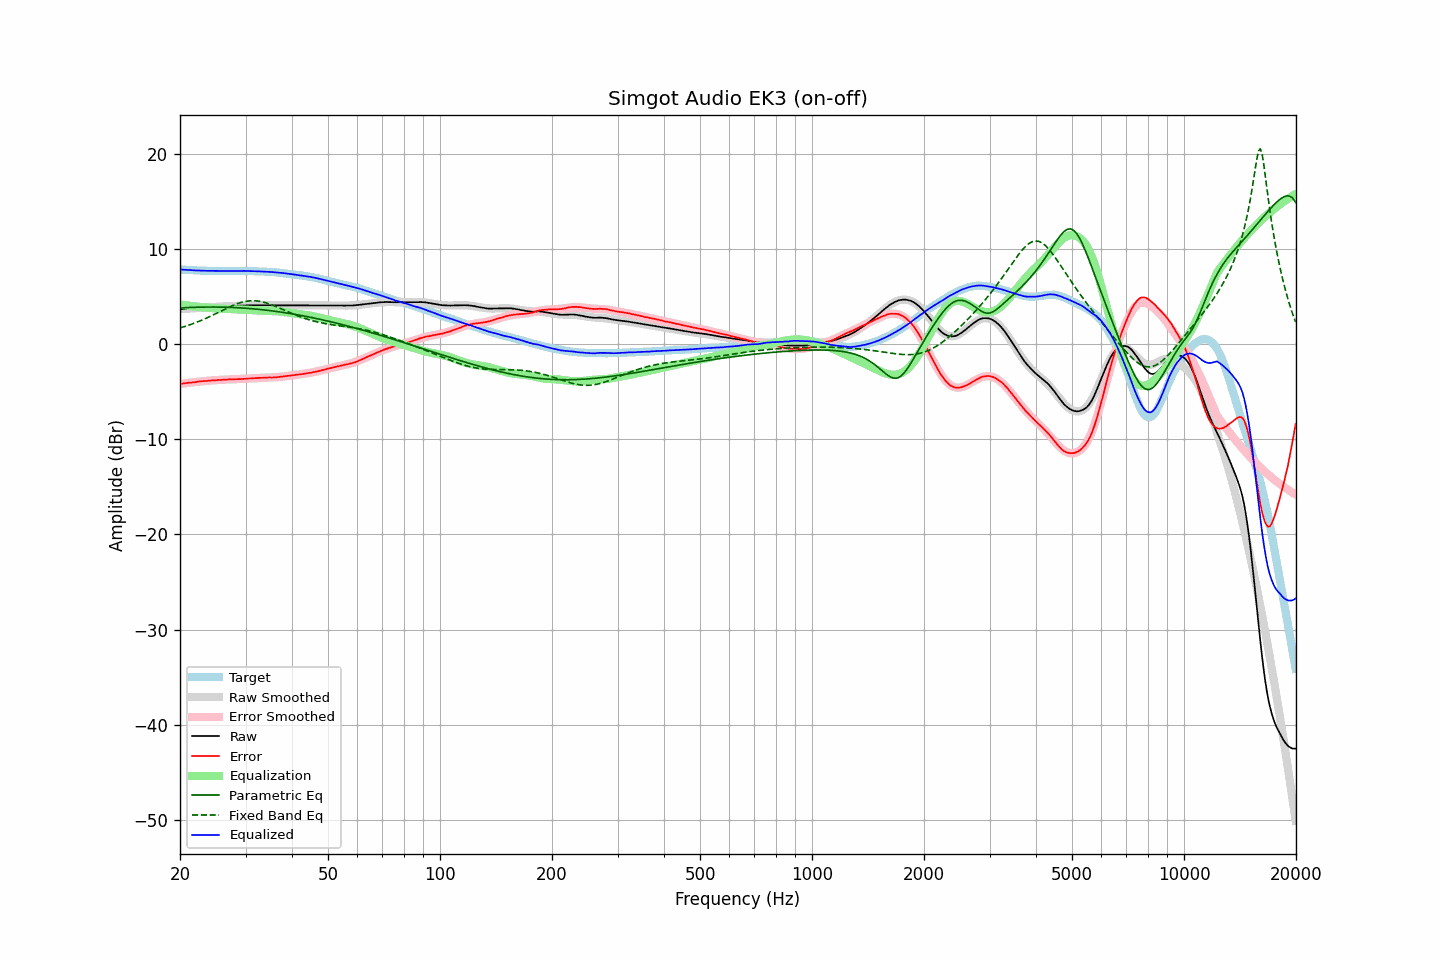

Source data for this figure (header and first rows):
frequency, raw, error, smoothed, error_smoothed, equalization, parametric_eq, fixed_band_eq, equalized_raw, equalized_smoothed, target
20.00, 3.68, -4.18, 3.68, -4.18, 4.18, 3.81, 1.71, 7.86, 7.86, 7.86
20.20, 3.69, -4.16, 3.70, -4.15, 4.15, 3.82, 1.76, 7.85, 7.85, 7.85
20.40, 3.70, -4.14, 3.71, -4.13, 4.13, 3.83, 1.81, 7.83, 7.84, 7.84
20.61, 3.72, -4.11, 3.72, -4.11, 4.11, 3.84, 1.87, 7.83, 7.83, 7.83
20.81, 3.73, -4.08, 3.73, -4.09, 4.09, 3.85, 1.92, 7.82, 7.82, 7.81
21.02, 3.74, -4.06, 3.74, -4.06, 4.06, 3.86, 1.98, 7.81, 7.80, 7.80
21.23, 3.75, -4.04, 3.75, -4.04, 4.04, 3.87, 2.04, 7.80, 7.79, 7.79
21.44, 3.76, -4.04, 3.76, -4.02, 4.02, 3.87, 2.10, 7.78, 7.79, 7.80
21.66, 3.77, -4.01, 3.78, -4.00, 4.00, 3.88, 2.16, 7.77, 7.78, 7.78
21.87, 3.78, -4.00, 3.79, -3.98, 3.98, 3.88, 2.22, 7.76, 7.77, 7.78
22.09, 3.79, -3.97, 3.80, -3.96, 3.96, 3.89, 2.29, 7.76, 7.76, 7.76
22.31, 3.81, -3.94, 3.81, -3.94, 3.94, 3.89, 2.35, 7.76, 7.75, 7.75
22.54, 3.82, -3.92, 3.82, -3.92, 3.92, 3.90, 2.42, 7.75, 7.75, 7.74
22.76, 3.83, -3.91, 3.83, -3.91, 3.91, 3.90, 2.49, 7.74, 7.74, 7.74
22.99, 3.84, -3.89, 3.84, -3.89, 3.89, 3.90, 2.56, 7.73, 7.73, 7.73
23.22, 3.85, -3.87, 3.86, -3.87, 3.87, 3.91, 2.64, 7.73, 7.73, 7.72
23.45, 3.86, -3.87, 3.87, -3.86, 3.86, 3.91, 2.71, 7.72, 7.72, 7.73
23.69, 3.87, -3.85, 3.88, -3.84, 3.84, 3.91, 2.79, 7.71, 7.72, 7.72
23.92, 3.89, -3.82, 3.89, -3.83, 3.83, 3.91, 2.87, 7.72, 7.72, 7.71
24.16, 3.90, -3.82, 3.90, -3.81, 3.81, 3.91, 2.95, 7.72, 7.71, 7.72
24.40, 3.91, -3.81, 3.91, -3.80, 3.80, 3.91, 3.03, 7.71, 7.71, 7.72
24.65, 3.92, -3.79, 3.92, -3.79, 3.79, 3.91, 3.11, 7.71, 7.71, 7.71
24.89, 3.93, -3.78, 3.93, -3.78, 3.78, 3.91, 3.19, 7.71, 7.71, 7.71
25.14, 3.93, -3.77, 3.94, -3.77, 3.77, 3.91, 3.28, 7.70, 7.71, 7.70
25.39, 3.94, -3.76, 3.95, -3.76, 3.76, 3.91, 3.36, 7.70, 7.70, 7.70
25.65, 3.95, -3.75, 3.96, -3.75, 3.75, 3.90, 3.44, 7.70, 7.70, 7.70
25.91, 3.96, -3.74, 3.97, -3.74, 3.74, 3.90, 3.53, 7.70, 7.70, 7.70
26.16, 3.97, -3.74, 3.97, -3.73, 3.73, 3.90, 3.61, 7.70, 7.70, 7.71
26.43, 3.98, -3.72, 3.98, -3.72, 3.72, 3.89, 3.70, 7.70, 7.70, 7.70
26.69, 3.99, -3.71, 3.99, -3.71, 3.71, 3.89, 3.78, 7.71, 7.70, 7.70
26.96, 4.00, -3.70, 4.00, -3.70, 3.70, 3.88, 3.86, 7.71, 7.70, 7.70
27.23, 4.00, -3.70, 4.01, -3.70, 3.70, 3.88, 3.94, 7.70, 7.70, 7.70
27.50, 4.01, -3.69, 4.01, -3.69, 3.69, 3.87, 4.01, 7.71, 7.71, 7.70
27.77, 4.02, -3.69, 4.02, -3.69, 3.69, 3.86, 4.08, 7.71, 7.71, 7.71
28.05, 4.02, -3.68, 4.03, -3.68, 3.68, 3.85, 4.15, 7.70, 7.71, 7.70
28.33, 4.03, -3.68, 4.04, -3.67, 3.67, 3.84, 4.22, 7.71, 7.71, 7.71
28.62, 4.04, -3.67, 4.04, -3.67, 3.67, 3.84, 4.28, 7.71, 7.71, 7.71
28.90, 4.05, -3.67, 4.05, -3.66, 3.66, 3.83, 4.34, 7.71, 7.71, 7.72
29.19, 4.05, -3.67, 4.06, -3.65, 3.65, 3.82, 4.39, 7.71, 7.71, 7.72
29.48, 4.06, -3.65, 4.06, -3.65, 3.65, 3.81, 4.44, 7.71, 7.71, 7.71
29.78, 4.07, -3.64, 4.07, -3.64, 3.64, 3.79, 4.48, 7.71, 7.71, 7.71
30.08, 4.07, -3.64, 4.08, -3.63, 3.63, 3.78, 4.51, 7.70, 7.70, 7.71
30.38, 4.08, -3.61, 4.08, -3.62, 3.62, 3.77, 4.54, 7.70, 7.70, 7.69
30.68, 4.08, -3.61, 4.09, -3.61, 3.61, 3.76, 4.56, 7.69, 7.70, 7.69
30.99, 4.09, -3.60, 4.09, -3.60, 3.60, 3.74, 4.57, 7.69, 7.69, 7.69
31.30, 4.09, -3.60, 4.10, -3.59, 3.59, 3.73, 4.58, 7.68, 7.68, 7.69
31.61, 4.10, -3.58, 4.10, -3.57, 3.57, 3.71, 4.57, 7.68, 7.68, 7.68
31.93, 4.10, -3.56, 4.11, -3.57, 3.57, 3.70, 4.56, 7.67, 7.67, 7.66
32.24, 4.10, -3.57, 4.11, -3.55, 3.55, 3.68, 4.55, 7.66, 7.66, 7.67
32.57, 4.11, -3.54, 4.11, -3.55, 3.55, 3.67, 4.53, 7.66, 7.66, 7.65
32.89, 4.11, -3.54, 4.11, -3.54, 3.54, 3.65, 4.50, 7.65, 7.65, 7.65
33.22, 4.11, -3.53, 4.11, -3.53, 3.53, 3.63, 4.46, 7.65, 7.64, 7.64
33.55, 4.11, -3.53, 4.11, -3.53, 3.53, 3.61, 4.42, 7.64, 7.64, 7.64
33.89, 4.11, -3.52, 4.11, -3.52, 3.52, 3.59, 4.37, 7.63, 7.63, 7.63
34.23, 4.11, -3.50, 4.11, -3.51, 3.51, 3.57, 4.32, 7.63, 7.62, 7.61
34.57, 4.10, -3.51, 4.10, -3.51, 3.51, 3.55, 4.27, 7.61, 7.61, 7.61
34.92, 4.10, -3.49, 4.10, -3.50, 3.50, 3.53, 4.21, 7.60, 7.60, 7.59
35.27, 4.09, -3.52, 4.10, -3.49, 3.49, 3.51, 4.14, 7.59, 7.59, 7.61
35.62, 4.09, -3.49, 4.10, -3.49, 3.49, 3.49, 4.08, 7.58, 7.58, 7.58
35.97, 4.08, -3.50, 4.09, -3.48, 3.48, 3.47, 4.01, 7.56, 7.57, 7.58
... 635 more rows
